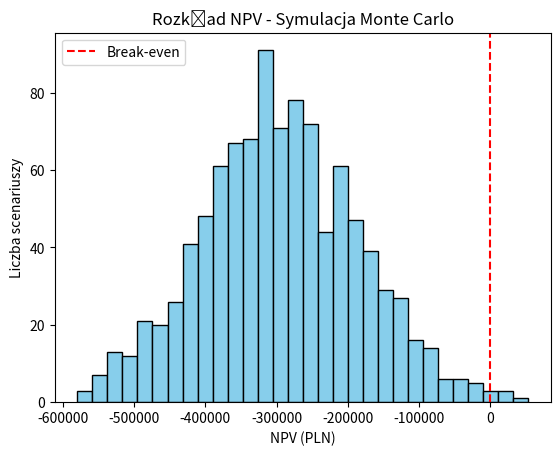

Write the Python code that produced this figure.
import numpy as np
import matplotlib.pyplot as plt

# Parametry modelu
np.random.seed(42)  # Dla powtarzalności wyników
num_simulations = 1000
horizon_years = np.random.randint(3, 6, size=num_simulations)  # 3-5 lat

# Założenia dla budżetu, kosztów i przychodów
base_budget = 500000
budget_overruns = np.random.uniform(1.1, 1.3, size=num_simulations)  # 10%-30% przekroczenia
annual_revenue_mean = 300000
annual_revenue_std = 50000
annual_cost_mean = 200000
annual_cost_std = 30000
discount_rate = 0.10

# Symulacja Monte Carlo
npvs = []
for i in range(num_simulations):
    years = horizon_years[i]
    budget = base_budget * budget_overruns[i]

    # Losowanie przychodów i kosztów
    revenues = np.random.normal(annual_revenue_mean, annual_revenue_std, years)
    costs = np.random.normal(annual_cost_mean, annual_cost_std, years)

    # Obliczanie NPV
    cash_flows = revenues - costs
    npv = sum(cash_flows / (1 + discount_rate) ** np.arange(1, years + 1)) - budget
    npvs.append(npv)

# Analiza wyników
npvs = np.array(npvs)
probability_loss = np.mean(npvs < 0)
average_npv = np.mean(npvs)

# Wyniki
print(f"Średni NPV: {average_npv:.2f} PLN")
print(f"Prawdopodobieństwo straty (ujemny NPV): {probability_loss * 100:.2f}%")

# Wizualizacja
plt.hist(npvs, bins=30, color='skyblue', edgecolor='black')
plt.title("Rozkład NPV - Symulacja Monte Carlo")
plt.xlabel("NPV (PLN)")
plt.ylabel("Liczba scenariuszy")
plt.axvline(0, color='red', linestyle='--', label='Break-even')
plt.legend()
plt.show()
